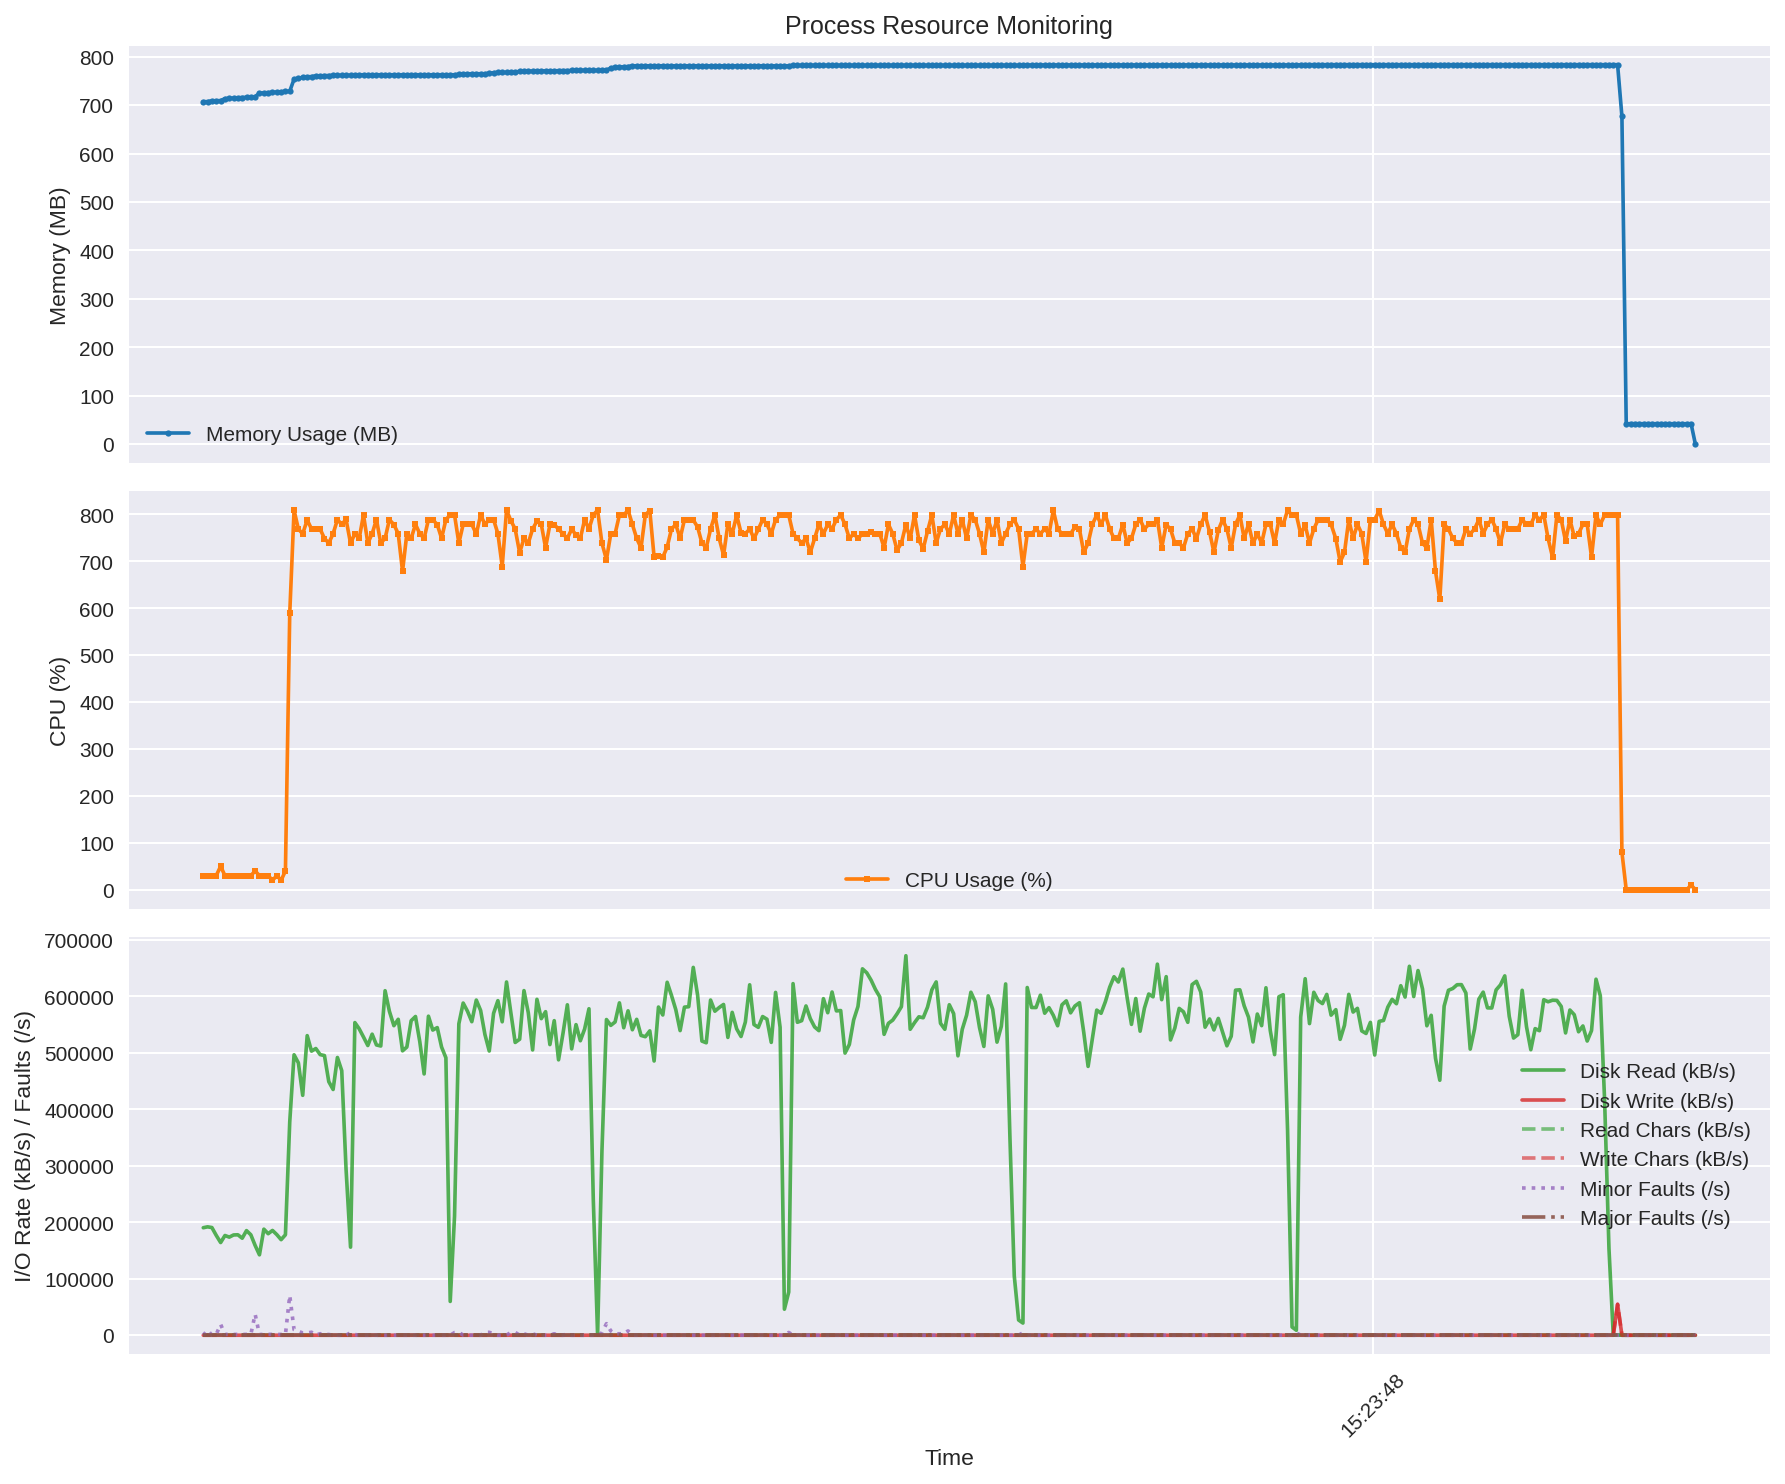

The data file committed next to this chart (first rows):
time, rss_mb, cpu_percent, read_kbs, write_kbs, read_chars_kbs, write_chars_kbs, minor_faults_s, major_faults_s
2025-08-19 15:23:20.752049, 707.2, 30.0, 190400, 0.0, 0.0, 0.0, 0.0, 0.0
2025-08-19 15:23:20.852518, 707.2, 30.0, 192000, 0.0, 0.0, 0.0, 8960, 0.0
2025-08-19 15:23:20.952985, 709, 30.0, 190720, 0.0, 0.0, 0.0, 10.0, 0.0
2025-08-19 15:23:21.053394, 709, 30.0, 176960, 0.0, 0.0, 0.0, 1430, 0.0
2025-08-19 15:23:21.156683, 709.5, 49.9, 164160, 0.0, 0.0, 0.0, 19240, 0.0
2025-08-19 15:23:21.257149, 713.4, 30.0, 176640, 0.0, 0.0, 0.0, 1430, 0.0
2025-08-19 15:23:21.357593, 714, 30.0, 173760, 0.0, 0.0, 0.0, 1390, 0.0
2025-08-19 15:23:21.458029, 714.5, 30.0, 177600, 0.0, 0.0, 0.0, 1440, 0.0
2025-08-19 15:23:21.558455, 715, 30.0, 177920, 0.0, 0.0, 0.0, 1430, 0.0
2025-08-19 15:23:21.658904, 715.8, 30.0, 171840, 0.0, 0.0, 0.0, 1380, 0.0
2025-08-19 15:23:21.759310, 716.3, 30.0, 185280, 0.0, 0.0, 0.0, 1500, 0.0
2025-08-19 15:23:21.859765, 716.8, 30.0, 177920, 0.0, 0.0, 0.0, 1430, 0.0
2025-08-19 15:23:21.960092, 717.3, 40.0, 159040, 0.0, 0.0, 0.0, 37160, 0.0
2025-08-19 15:23:22.060484, 724.8, 30.0, 142400, 0.0, 0.0, 0.0, 1150, 0.0
2025-08-19 15:23:22.163598, 725.4, 30.0, 187840, 0.0, 0.0, 0.0, 1510, 0.0
2025-08-19 15:23:22.264010, 725.9, 30.0, 179840, 0.0, 0.0, 0.0, 1450, 0.0
2025-08-19 15:23:22.364420, 726.4, 20.0, 185600, 0.0, 0.0, 0.0, 1500, 0.0
2025-08-19 15:23:22.464823, 726.9, 30.0, 178240, 0.0, 0.0, 0.0, 1430, 0.0
2025-08-19 15:23:22.565219, 727.7, 20.0, 169280, 0.0, 0.0, 0.0, 1360, 0.0
2025-08-19 15:23:22.665662, 728.2, 40.0, 177920, 0.0, 0.0, 0.0, 1440, 0.0
2025-08-19 15:23:22.766200, 728.7, 589.4, 377920, 0.0, 0.0, 2.65, 70410, 0.0
2025-08-19 15:23:22.866819, 753.6, 808.9, 496720, 0.0, 0.0, 0.0, 9920, 0.0
2025-08-19 15:23:22.967390, 755.5, 769.0, 482400, 0.0, 0.0, 0.0, 6990, 0.0
2025-08-19 15:23:23.068020, 757.3, 758.8, 424960, 0.0, 0.0, 0.0, 3990, 0.0
2025-08-19 15:23:23.172661, 758.3, 788.4, 530680, 0.0, 0.0, 0.0, 4000, 0.0
2025-08-19 15:23:23.273250, 759.0, 769.0, 503200, 0.0, 0.0, 0.0, 5290, 0.0
2025-08-19 15:23:23.373869, 760.3, 769.0, 507800, 0.0, 0.0, 0.0, 170.0, 0.0
2025-08-19 15:23:23.474474, 760.3, 769.0, 497080, 0.0, 0.0, 0.0, 2700, 0.0
2025-08-19 15:23:23.575085, 760.9, 748.8, 495320, 0.0, 0.0, 0.0, 1370, 0.0
2025-08-19 15:23:23.675677, 761.2, 739.1, 449120, 0.0, 0.0, 0.0, 1280, 0.0
2025-08-19 15:23:23.776268, 761.5, 759.0, 435280, 0.0, 0.0, 0.0, 0.0, 0.0
2025-08-19 15:23:23.876862, 761.5, 788.9, 491960, 0.0, 0.0, 0.0, 50.0, 0.0
2025-08-19 15:23:23.977453, 761.5, 779.0, 468600, 0.0, 0.0, 0.0, 0.0, 0.0
2025-08-19 15:23:24.077955, 761.5, 789.5, 293960, 0.0, 0.0, 0.0, 10.0, 0.0
2025-08-19 15:23:24.182504, 761.5, 738.7, 156000, 0.0, 0.0, 1.28, 4370, 0.0
2025-08-19 15:23:24.283094, 762.1, 759.0, 553760, 0.0, 0.0, 0.0, 1280, 0.0
2025-08-19 15:23:24.383675, 762.7, 749.1, 542800, 0.0, 0.0, 0.0, 0.0, 0.0
2025-08-19 15:23:24.484262, 762.7, 799.0, 528200, 0.0, 0.0, 0.0, 0.0, 0.0
2025-08-19 15:23:24.584838, 762.7, 739.1, 513160, 0.0, 0.0, 0.0, 0.0, 0.0
2025-08-19 15:23:24.685424, 762.7, 759.0, 533240, 0.0, 0.0, 0.0, 0.0, 0.0
2025-08-19 15:23:24.785972, 762.7, 789.3, 514160, 0.0, 0.0, 0.0, 0.0, 0.0
2025-08-19 15:23:24.886534, 762.7, 739.0, 512280, 0.0, 0.0, 0.0, 0.0, 0.0
2025-08-19 15:23:24.987082, 762.7, 749.1, 610240, 0.0, 0.0, 0.0, 0.0, 0.0
2025-08-19 15:23:25.087646, 762.7, 789.0, 573720, 0.0, 0.0, 0.0, 40.0, 0.0
2025-08-19 15:23:25.192303, 762.7, 778.5, 548320, 0.0, 0.0, 0.0, 0.0, 0.0
2025-08-19 15:23:25.292877, 762.7, 759.1, 559600, 0.0, 0.0, 0.0, 0.0, 0.0
2025-08-19 15:23:25.393523, 762.7, 679.1, 503720, 0.0, 0.0, 0.0, 10.0, 0.0
2025-08-19 15:23:25.494111, 762.7, 759.1, 510480, 0.0, 0.0, 0.0, 0.0, 0.0
2025-08-19 15:23:25.594698, 762.7, 749.1, 557120, 0.0, 0.0, 0.0, 0.0, 0.0
2025-08-19 15:23:25.695279, 762.7, 779.0, 564520, 0.0, 0.0, 0.0, 0.0, 0.0
2025-08-19 15:23:25.795857, 762.7, 759.0, 519720, 0.0, 0.0, 0.0, 0.0, 0.0
2025-08-19 15:23:25.896438, 762.7, 749.0, 462840, 0.0, 0.0, 0.0, 0.0, 0.0
2025-08-19 15:23:25.996978, 762.7, 789.3, 565120, 0.0, 0.0, 0.0, 0.0, 0.0
2025-08-19 15:23:26.097570, 762.7, 789.0, 540520, 0.0, 0.0, 0.0, 0.0, 0.0
2025-08-19 15:23:26.202431, 762.7, 778.4, 544880, 0.0, 0.0, 0.0, 0.0, 0.0
2025-08-19 15:23:26.302975, 762.7, 749.3, 510400, 0.0, 0.0, 0.0, 0.0, 0.0
2025-08-19 15:23:26.403560, 762.7, 789.0, 491440, 0.0, 0.0, 0.0, 0.0, 0.0
2025-08-19 15:23:26.504120, 762.7, 799.1, 59880, 0.0, 0.0, 0.0, 0.0, 0.0
2025-08-19 15:23:26.604706, 762.7, 799.0, 210640, 0.0, 0.0, 1.28, 4720, 0.0
2025-08-19 15:23:26.705285, 763.5, 739.1, 551640, 0.0, 0.0, 0.0, 5260, 0.0
... 285 more rows
